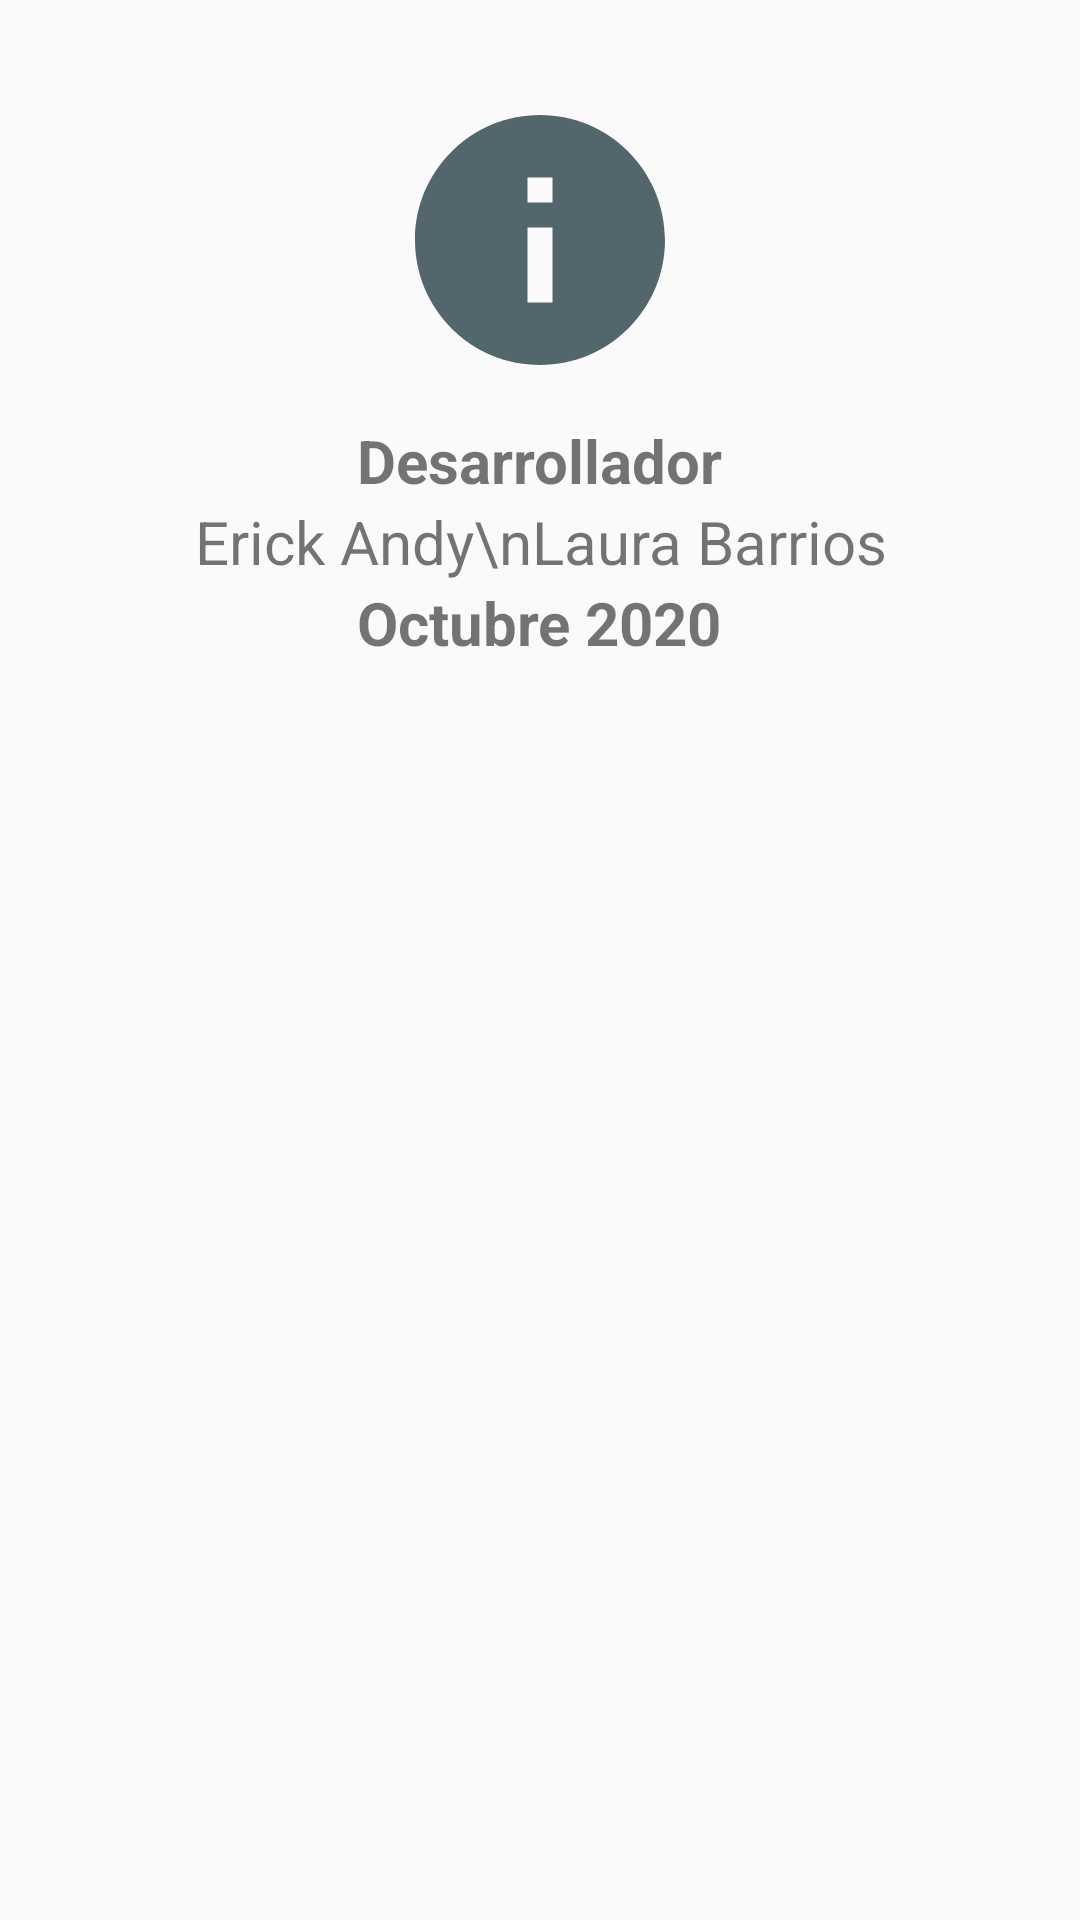

Layout XML and referenced resources for this Android screen:
<!-- AndroidManifest.xml: application theme AppTheme -->
<!-- res/layout/activity_popup_info.xml -->
<?xml version="1.0" encoding="utf-8"?>
<LinearLayout xmlns:android="http://schemas.android.com/apk/res/android"
    xmlns:app="http://schemas.android.com/apk/res-auto"
    xmlns:tools="http://schemas.android.com/tools"
    android:layout_width="match_parent"
    android:layout_height="match_parent"
    android:orientation="vertical"
    android:padding="20dp"
    tools:context=".Controller.PopupInfo">
    <ImageView
        android:src="@drawable/ic_information"
        android:layout_gravity="center"
        android:layout_width="wrap_content"
        android:layout_height="wrap_content"
        android:padding="10dp"/>
    <TextView
        android:text="Desarrollador"
        android:layout_width="wrap_content"
        android:layout_height="wrap_content"
        android:textStyle="bold"
        android:textSize="20dp"
        android:layout_gravity="center"
        />
    <TextView
        android:textAlignment="center"
        android:text="Erick Andy\nLaura Barrios"
        android:layout_width="wrap_content"
        android:layout_height="wrap_content"
        android:textSize="20dp"
        android:layout_gravity="center"
        />
    <TextView
        android:text="@string/Fecha"
        android:layout_width="wrap_content"
        android:layout_height="wrap_content"
        android:textStyle="bold"
        android:textSize="20dp"
        android:layout_gravity="center"
        />
</LinearLayout>
<!-- resources referenced by this layout -->
<resources>
  <!-- drawable ic_information (drawable) -->
  <vector android:height="100dp" android:tint="#52666C"
      android:viewportHeight="24" android:viewportWidth="24"
      android:width="100dp" xmlns:android="http://schemas.android.com/apk/res/android">
      <path android:fillColor="@android:color/white" android:pathData="M12,2C6.48,2 2,6.48 2,12s4.48,10 10,10 10,-4.48 10,-10S17.52,2 12,2zM13,17h-2v-6h2v6zM13,9h-2L11,7h2v2z"/>
  </vector>
  <string name="Fecha">Octubre 2020</string>
  <style name="AppTheme" parent="Theme.AppCompat.Light.DarkActionBar">
          
          <item name="colorPrimary">@color/cardview_dark_background</item>
          <item name="colorPrimaryDark">@color/cardview_dark_background</item>
          <item name="colorAccent">@color/cardview_light_background</item>
      </style>
</resources>
